Run: headless pygame with SDL's dummy video driver; simulated clock (each Clock.tick advances the game by its frame time, no real sleeping); random seed 0; keys injected as events and as key.get_pressed() state; no mouse input.
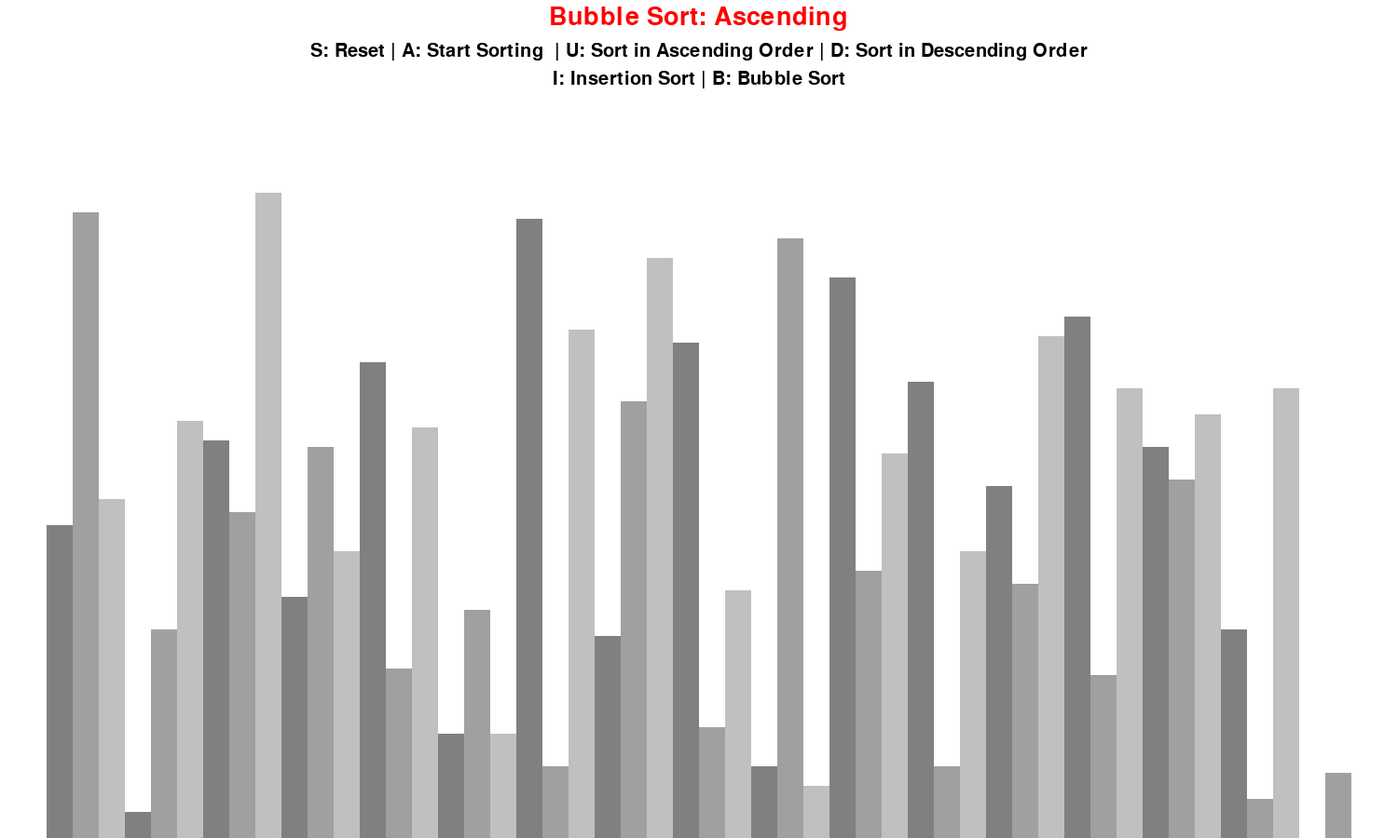
Frame 1 of 4 · flips 1–60 · no input
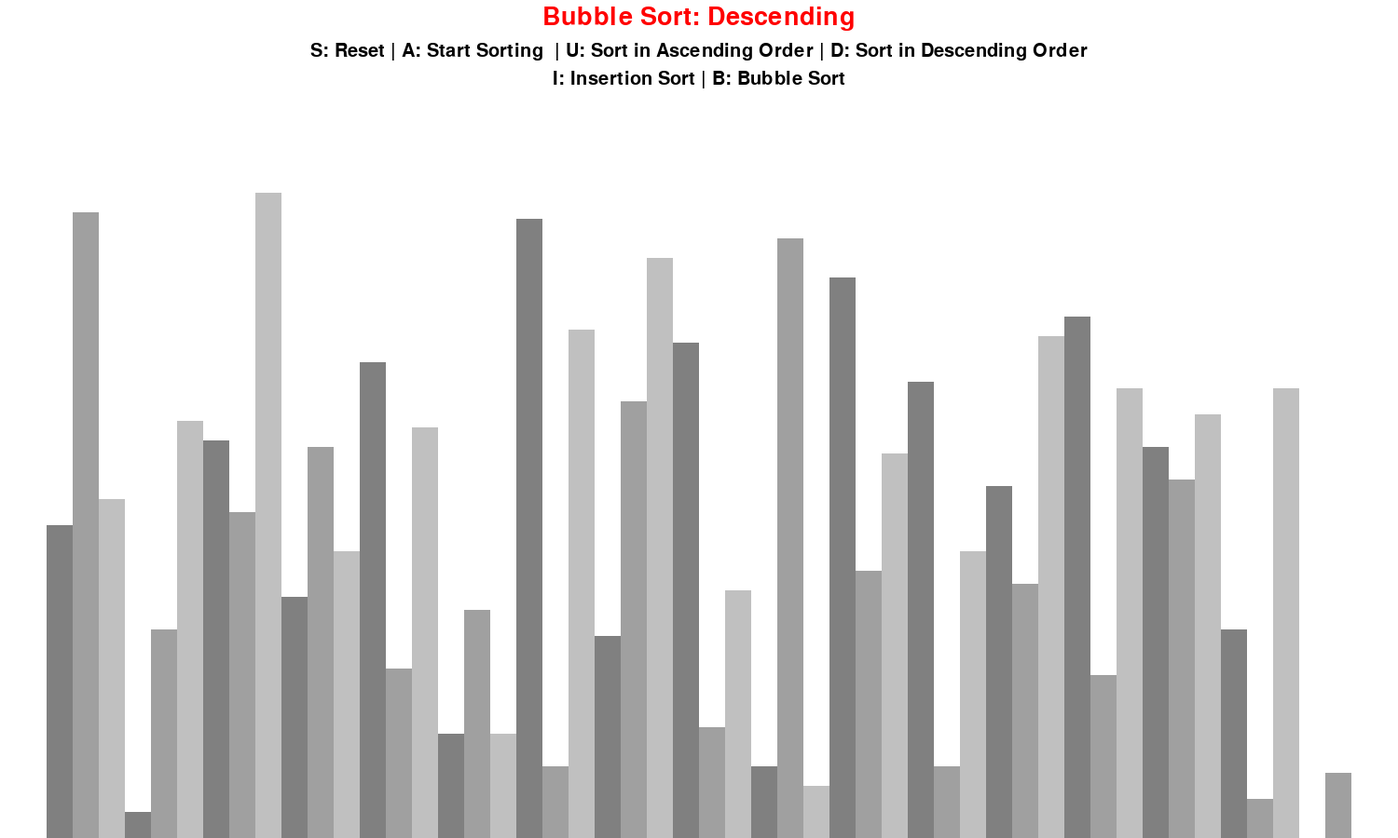
Frame 2 of 4 · flips 61–180 · tapped SPACE, RETURN · held RIGHT (→), D
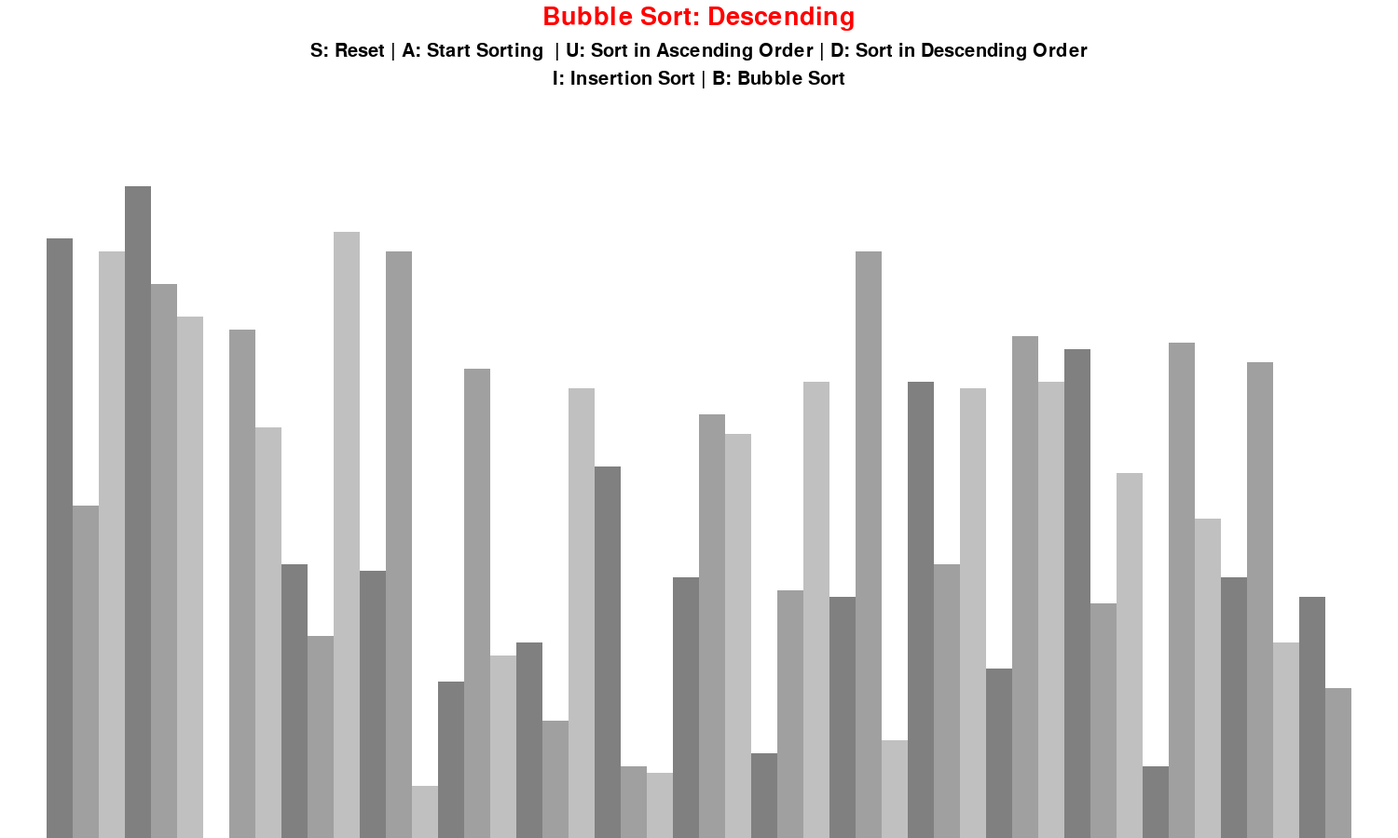
Frame 3 of 4 · flips 181–300 · held DOWN (↓), S
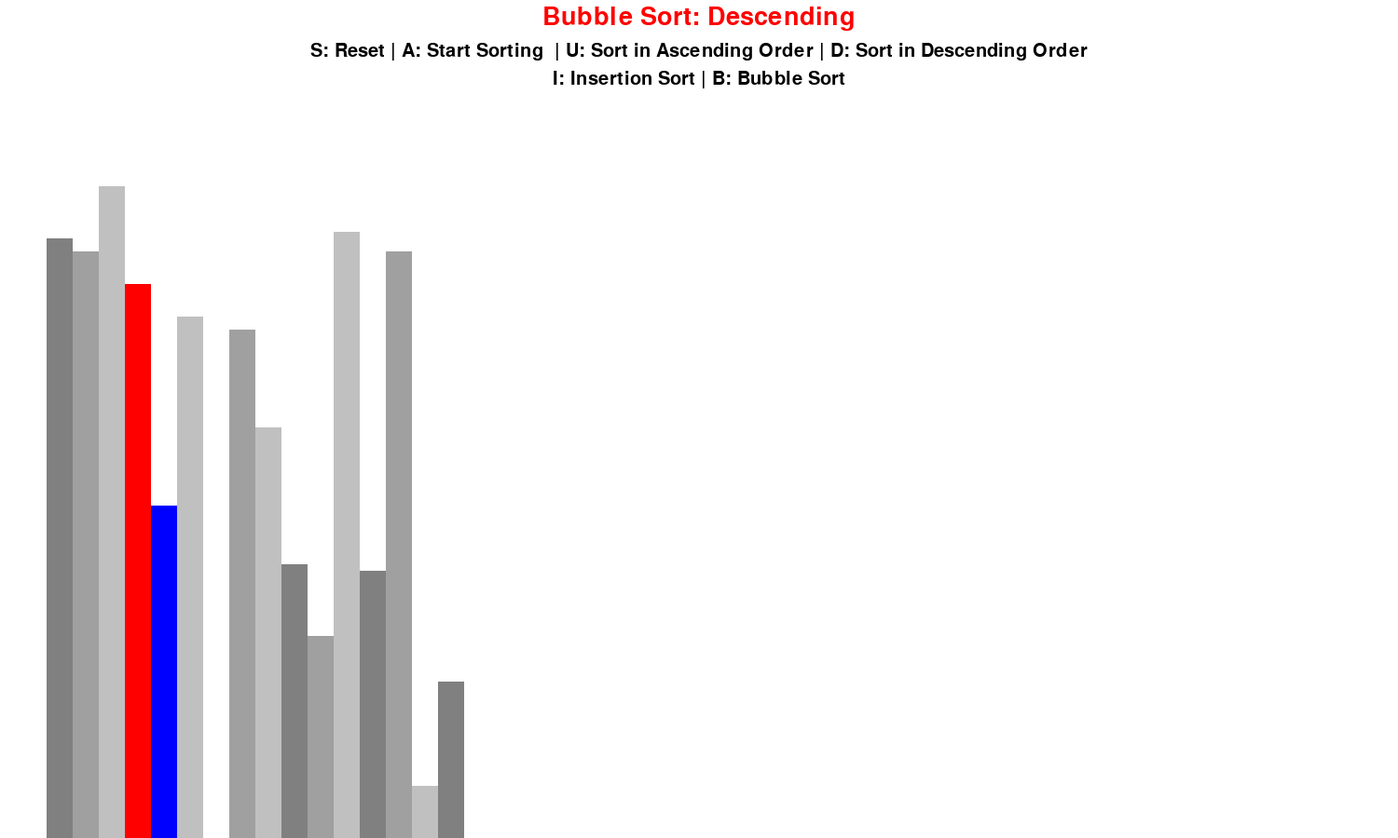
Frame 4 of 4 · flips 301–420 · held LEFT (←), A, UP (↑), W

The pygame program that drew these frames:

import pygame
import random
import math

pygame.init()

class VisualRepresentation:
  
  ##colours stored as class attributes (RGB)
  red = 255, 0, 0
  green = 0, 0, 255
  black = 0, 0, 0
  white = 255, 255, 255
  grey = 128, 128, 128

  ##set Background colour
  background_colour = white

  ##Bar colours
  grey_colours = [grey, (160, 160, 160), (192, 192, 192)]

  ##Font for words
  reg_font = pygame.font.SysFont('timesnewroman', 30)
  big_font = pygame.font.SysFont('timesnewroman', 40)
  
  ##Space on either side of the screen
  space_side = 100

  ##Space above/below
  space_vert = 150
  
  ##consumes the height, width and unsorted list

  def __init__(self, width, height, unsorted_lst):
    self.height = height
    self.width = width

    ##window/screen for pygame set as a tuple
    self.screen = pygame.display.set_mode((width, height))
    pygame.display.set_caption("Vizualization of Sorting Algorithm")

    self.set_list(unsorted_lst)


  def set_list(self, unsorted_lst):
    self.unsorted_lst = unsorted_lst
    self.max_val = max(unsorted_lst)
    self.min_val = min(unsorted_lst)

    
    self.bar_width = round((self.width - self.space_side) / \
        len(unsorted_lst))
    
    self.bar_height = math.floor((self.height - self.space_vert) / \
        (self.max_val - self.min_val))
    
    ##position to begin drawing bars
    self.begin = self.space_side // 2



##draws/generates background + bars
def vizualize(screen_creation, algo_name, ascending):
  
  ##fills entire screen with a colour
  screen_creation.screen.fill(screen_creation.background_colour)
  
  ##Text to be displayed for user interaction
  curr_algo = screen_creation.big_font.render(
    f"{algo_name}: {'Ascending' if ascending else 'Descending'}", 1, screen_creation.red)

  screen_creation.screen.blit(curr_algo,((screen_creation.width/2 -
                                        curr_algo.get_width()/2) ,5))
  
  actions = screen_creation.reg_font.render("S: Reset | A: Start Sorting\
  | U: Sort in Ascending Order | D: Sort in Descending Order", 1, screen_creation.black)

  screen_creation.screen.blit(actions,((screen_creation.width/2 -
                                        actions.get_width()/2) ,45))
  
  
  algos_names = screen_creation.reg_font.render(
    "I: Insertion Sort | B: Bubble Sort", 1, screen_creation.black)

  screen_creation.screen.blit(algos_names,((screen_creation.width/2 -
                                       algos_names.get_width()/2) ,75))  
  

  ##draw list of bars
  vizualize_lst(screen_creation)

  pygame.display.update()


##generates a random unsorted list
def start_lst(num_ele, min_val, max_val):
  unsorted_lst = []

  for i in range(num_ele):
    value = random.randint(min_val, max_val)
    unsorted_lst.append(value)

  return unsorted_lst



##draws/generates list
def vizualize_lst(screen_creation, colour_pos={},
                  clear_background=False):
  
  unsorted_lst = screen_creation.unsorted_lst

  ##clear rectangles for each screen when sorting
  if clear_background:
    clear_rect = (screen_creation.space_side // 2, screen_creation.space_vert,
                  screen_creation.width - screen_creation.space_side,
                  screen_creation.height - screen_creation.space_vert)

    pygame.draw.rect(screen_creation.screen,
                     screen_creation.background_colour, clear_rect)
                     

  for count, value in enumerate(unsorted_lst):
    ##get x and y coord from top left hand corner
    ##(draw top lhs to bottom right)

    x=screen_creation.begin + count * screen_creation.bar_width

    y=(screen_creation.height - (value - screen_creation.min_val) *
         screen_creation.bar_height)

    ## every 3 elements next to each other to have different colours
    colour=screen_creation.grey_colours[count % 3]

    ##colour of a specific bar
    if count in colour_pos:
      colour=colour_pos[count]

    pygame.draw.rect(screen_creation.screen, colour,
                     (x, y, screen_creation.bar_width, screen_creation.height))

    if clear_background:
      pygame.display.update()



##Bubble sort O(n^2) and O(1)
def bubble_sort(screen_creation, ascending=True):
  unsorted_lst = screen_creation.unsorted_lst
  n = len(unsorted_lst)
  
  for i in range(n):
    swapped = False
    
    ##Last i elements already in place
    for j in range(0, n - i - 1):
      
      ##ascending/descending sort: swap if element found
      ##is greater than next
      
      if ((unsorted_lst[j] > unsorted_lst[j + 1] and ascending)
              or (unsorted_lst[j] < unsorted_lst[j + 1] and not ascending)):
        unsorted_lst[j], unsorted_lst[j +
          1] = unsorted_lst[j + 1], unsorted_lst[j]
        swapped = True

        ##draw list (bars)
        vizualize_lst(screen_creation,
                      {j: screen_creation.red, j + 1: screen_creation.green},
                      True)
        
        ##stop/continue whenever user wants
        yield True
        
    ## no 2 elements swapped by inner loop
    if swapped == False:
      break
        
  return unsorted_lst


##Insertion Sort (O(n^2)), O(1)
def insertion_sort(screen_creation, ascending=True):
  unsorted_lst = screen_creation.unsorted_lst
  
  n = len(unsorted_lst)

  # Traverse through 1 to end of list
  for i in range(1, n):
    curr = unsorted_lst[i]

    # Move elements of lst[0..i-1], that are
    # greater than key, to one position ahead
    # of their current position
    while True:
      ascending_sort = (i >= 0 and curr < unsorted_lst[i - 1]
                        and ascending)
      descending_sort = (i >= 0 and curr > unsorted_lst[i - 1]
                         and not ascending)

      if not ascending_sort and not descending_sort:
        break

      unsorted_lst[i] = unsorted_lst[i - 1]
      i -= 1
      unsorted_lst[i] = curr

      ##draw list (bars)
      vizualize_lst(screen_creation,
                    {i - 1: screen_creation.red,
                      i: screen_creation.green},
                    True)
      
      ##stop/continue whenever user wants
      yield True

  return unsorted_lst


##Merge Sort (O(nlogn)), O(n)
def merge_sort(screen_creation, ascending=True):
  unsorted_lst = screen_creation.unsorted_lst

  if len(unsorted_lst) > 1:

    # Finding the mid of the list
    mid = len(unsorted_lst) // 2
    
    # Dividing the list into 2 halves
    left = unsorted_lst[:mid]

    right = unsorted_lst[mid:]

    # Sorting the first half
    merge_sort(left)

    # Sorting the second half
    merge_sort(right)
    
    i = 0
    j = 0
    k = 0
    # Copy data to temp unsorted_lstays L[] and R[]
    while i < len(left) and j < len(right):
      if ((left[i] <= right[j] and ascending)
              or (left[i] > right[j] and not ascending)):
        unsorted_lst[k] = left[i]
        i += 1

        ##draw list (bars)
        vizualize_lst(screen_creation,
                      {i: screen_creation.red, j: screen_creation.green,
                        k: screen_creation.black},
                      True)
        
        ##stop/continue whenever user wants
        yield True
                
      else:
        unsorted_lst[k] = right[j]
        j += 1

        ##draw list (bars)
        vizualize_lst(screen_creation,
                      {i: screen_creation.red, j: screen_creation.green,
                        k: screen_creation.black},
                      True)
        
        ##stop/continue whenever user wants
        yield True
        
      k += 1

    # Checking if any element was left
    while i < len(left):
      unsorted_lst[k] = left[i]
      i += 1
      k += 1

      ##draw list (bars)
      vizualize_lst(screen_creation,
                    {i: screen_creation.red, j: screen_creation.green,
                      k: screen_creation.black},
                    True)
      
      ##stop/continue whenever user wants
      yield True      

    while j < len(right):
      unsorted_lst[k] = right[j]
      j += 1
      k += 1
      
      ##draw list (bars)
      vizualize_lst(screen_creation,
                    {i: screen_creation.red, j: screen_creation.green,
                      k: screen_creation.black},
                    True)
      
      ##stop/continue whenever user wants
      yield True      

  return unsorted_lst



##Driver (main) function
def main():
  action = True

  ##regulates time for loop
  clock = pygame.time.Clock()

  ##variable to determine whether
  ## sorting is happening
  sorting = False

  ##variable to keep track of method of sorting
  ascending = True
  
  ##stores current sorting algo
  sort_algo = bubble_sort
  sort_algo_name = "Bubble Sort"

  ##generates sorting algorithm
  ##stores generator object when a specific
  ## sorting function is called
  sort_algo_generator = None
  
  total_ele = 50
  min_val = 0
  max_val = 100
  unsorted_lst = start_lst(total_ele, min_val, max_val)

  screen_creation = VisualRepresentation(1500, 900, unsorted_lst)
  
  while action:
    ##speed of visuals
    clock.tick(120)

    if sorting:
      ##call next method for generator
      try:
        next(sort_algo_generator)

      ##for when sorting is done
      except StopIteration:
        sorting = False
        
    else:
      ##draw normally
      vizualize(screen_creation, sort_algo_name, ascending)
      
    ##clear background
    vizualize(screen_creation, sort_algo_name, ascending)

    pygame.display.update()

    ##exit vizualizer/sorting controls
    for e in pygame.event.get():
      if e.type == pygame.QUIT:
        action = False

      if e.type != pygame.KEYDOWN:
        continue
      
      ##click s to reset list
      if e.key == pygame.K_s:
        unsorted_lst = start_lst(total_ele, min_val, max_val)
        screen_creation.set_list(unsorted_lst)
        sorting = False

      ##click b for bubble sort
      elif e.key == pygame.K_b and sorting == False:
        sort_algo = bubble_sort
        sort_algo_name = "Bubble Sort"

      ##click I for bubble sort
      elif e.key == pygame.K_i and sorting == False:
        sort_algo = insertion_sort
        sort_algo_name = "Insertion Sort"
        
      ##click m for bubble sort
      elif e.key == pygame.K_m and sorting == False:
        sort_algo = merge_sort
        sort_algo_name = "Merge Sort"

      ##click a to start sorting
      elif e.key == pygame.K_a and sorting == False:
        sorting = True
        sort_algo_generator = sort_algo(screen_creation, ascending)
       # unsorted_lst = start_lst(total_ele, min_val, max_val)
        #screen_creation.set_list(unsorted_lst)

      ##click u to sort in ascending order
      elif e.key == pygame.K_u and sorting == False:
        ascending = True
        
      ##click d to sort in descending order
      elif e.key == pygame.K_d and sorting == False:
        ascending = False


    


  pygame.quit()
  exit()


##ensures we run this module directly
if __name__ == "__main__":
  main()













  
